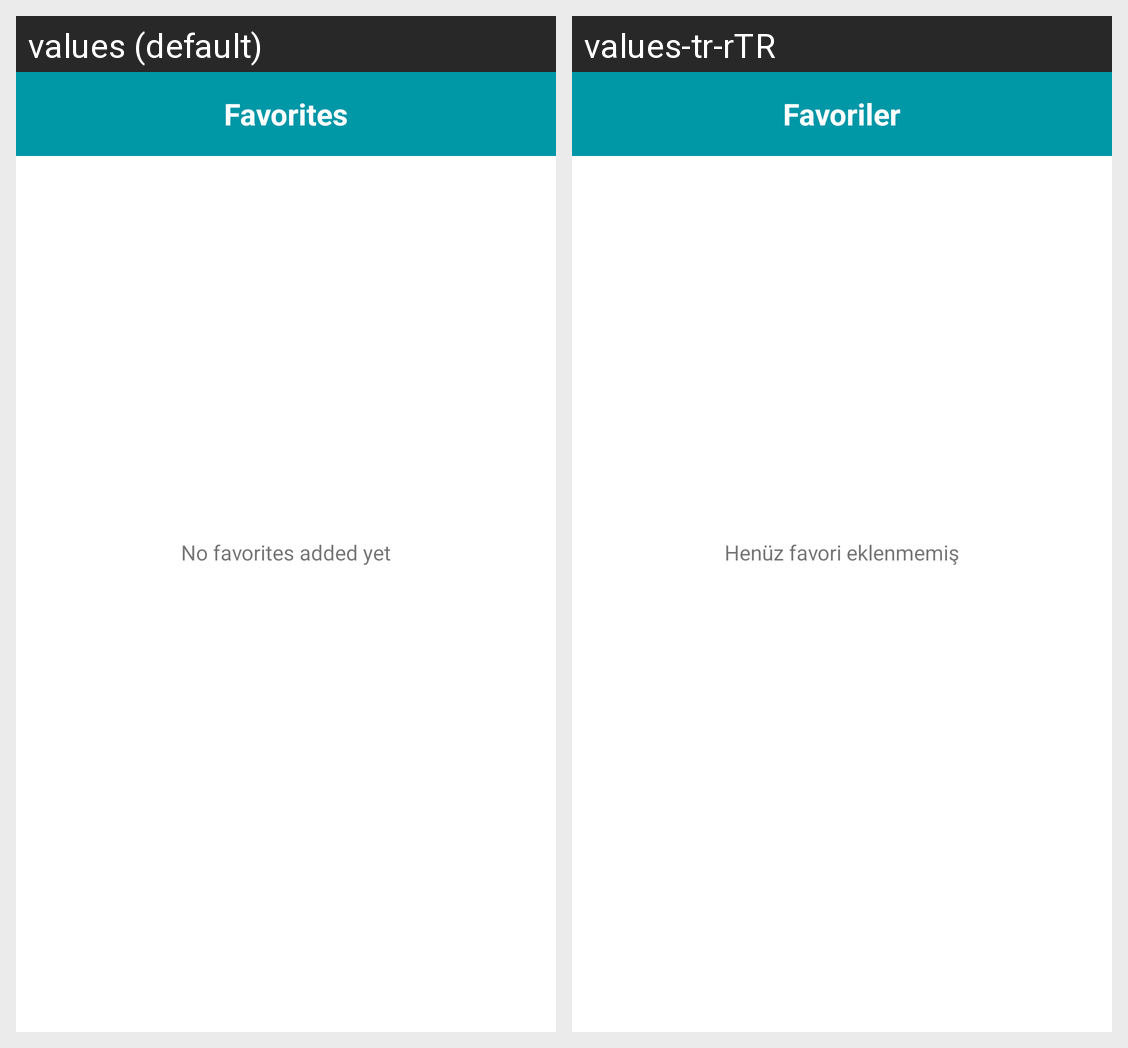

Strings drawn on this Android screen and how each of the app's shown locales translates them:
Android screen res/layout/fragment_fav_notes.xml rendered under 2 locales, left to right: values (default), values-tr-rTR. Device: Nexus 5 (rendered at 1080×1920; each locale shown at half size, 540×960, under a caption strip naming it); theme Theme.INotes.NoActionBar.
Strings drawn on this screen, with the default value and each locale's value (text and hints the layout hard-codes, and strings that could not be matched under every locale, appear in the picture but are not listed):

favTitle
  values: Favorites
  values-tr-rTR: Favoriler

favAddedYetText
  values: No favorites added yet
  values-tr-rTR: Henüz favori eklenmemiş
